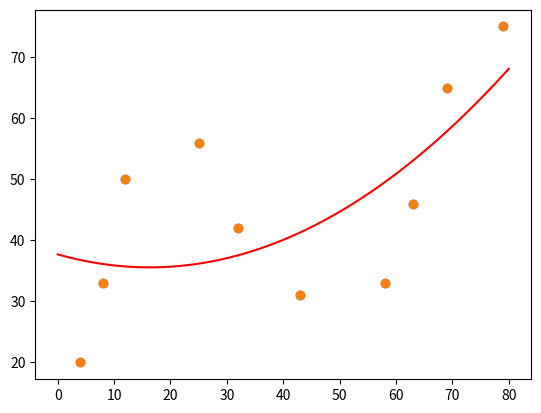

Generate this figure with matplotlib:
from pprint import pprint

# 1. 定义数据集
x = [4, 8, 12, 25, 32, 43, 58, 63, 69, 79]
y = [20, 33, 50, 56, 42, 31, 33, 46, 65, 75]

# 2. 使用Matplotlib 绘制数据
from matplotlib import pyplot as plt

plt.scatter(x, y)
plt.show()


# 3. 实现 2 次多项式函数及误差函数
def func(p, x1):
    w0, w1, w2 = p
    f = w0 + w1 * x1 + w2 * x1 * x1
    return f


def err_func(p, x1, y1):
    ret = func(p, x1) - y1
    return ret


# 4. 生成随机数
import numpy as np

# 生成 3 个随机数
p_init = np.random.randn(3)

p_init

# 5. 使用 Scipy 提供的最小二乘法哈数得到最佳拟合参数
from scipy.optimize import leastsq

parameters = leastsq(err_func, p_init, args=(np.array(x), np.array(y)))

print('Fitting Parameters: ', parameters[0])

## 6. 绘制拟合后的图像
# 绘制拟合图像时需要的临时点
x_temp = np.linspace(0, 80, 10000)

# 绘制拟合函数曲线
plt.plot(x_temp, func(parameters[0], x_temp), 'r')

# 绘制原数据点
plt.scatter(x, y)
